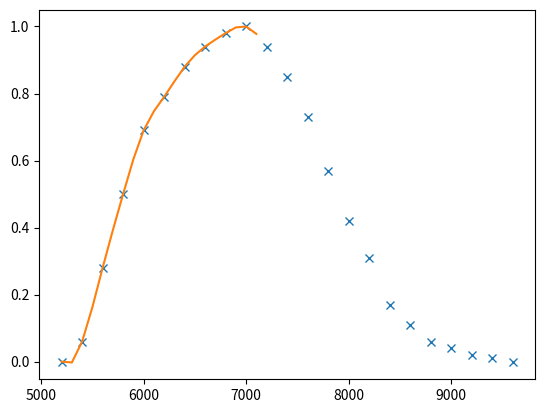

The script that saved this image:
import numpy as np
from scipy import interpolate


def mag_RJohnson():
    lbda = 6940.
    lmin = 5200.
    lmax = 9600.

#    lbdafilter = np.arange(23)*200. + 5200.
#    filter = np.array([0.,0.06,0.28,0.50,0.69,0.79,0.88,\
#                       0.94,0.98,1.00,0.94,0.85,0.73,\
#                       0.57,0.42,0.31,0.17,0.11,0.06,0.04,0.02,0.01,0.])
#    tck = interpolate.splrep(lbdafilter,filter)

    tck = (np.array([5200., 5200., 5200., 5200.,
                     5600., 5800., 6000., 6200.,
                     6400., 6600., 6800., 7000.,
                     7200., 7400., 7600., 7800.,
                     8000., 8200., 8400., 8600.,
                     8800., 9000., 9200., 9600.,
                     9600., 9600., 9600.]),
           np.array([8.60663864e-19, -5.78293411e-02, 2.15658682e-01,
                     4.99845310e-01, 7.13913421e-01, 7.84501007e-01,
                     8.88082550e-01, 9.43168793e-01, 9.79242280e-01,
                     1.01986209e+00, 9.41309368e-01, 8.54900440e-01,
                     7.39088871e-01, 5.68744075e-01, 4.05934831e-01,
                     3.27516603e-01, 1.43998756e-01, 1.16488372e-01,
                     5.00477576e-02, 4.33205980e-02, 7.78626802e-03,
                     1.11068660e-02, 0.00000000e+00, 0.00000000e+00,
                     0.00000000e+00, 0.00000000e+00, 0.00000000e+00]),
           3)

    return (lbda, lmin, lmax, tck)


def mag_F606W():
    lbda = 6060.
    lmin = 4630.02
    lmax = 7473.17
#    lbdafilter = 10. * np.array([463.002,472.740,482.683,\
#                                 492.836,503.203,513.787,\
#                                 524.594,535.628,546.894,\
#                                 558.398,570.142,582.135,\
#                                 594.379,606.881,619.647,\
#                                 632.680,645.987,659.575,\
#                                 673.448,687.614,702.077,\
#                                 716.844,731.922,747.317])
#    filter = np.array([0.,0.08491,0.41222,0.47381,0.54226,0.64802,0.61459,\
#                          0.73709,0.80079,0.88083,0.85044,0.86536,0.97286,\
#                        0.95384,0.99959,0.93865,0.97476,0.93506,0.90266,\
#                        0.67442,0.47353,0.37916,0.01105,0.])
#    tck = interpolate.splrep(lbdafilter,filter)

    tck = (np.array([4630.02, 4630.02, 4630.02, 4630.02, 4826.83, 4928.36,
                     5032.03, 5137.87, 5245.94, 5356.28, 5468.94, 5583.98,
                     5701.42, 5821.35, 5943.79, 6068.81, 6196.47, 6326.8,
                     6459.87, 6595.75, 6734.48, 6876.14, 7020.77, 7168.44,
                     7473.17, 7473.17, 7473.17, 7473.17]),
           np.array([-1.29035924e-18, -1.77410175e-01, 5.09004115e-01,
                     4.55477447e-01, 5.25807339e-01, 7.02509926e-01,
                     5.53219843e-01, 7.74280131e-01, 7.79317284e-01,
                     9.17635174e-01, 8.36973020e-01, 8.34482266e-01,
                     1.02299100e+00, 9.13253500e-01, 1.04773227e+00,
                     8.92808809e-01, 1.01173936e+00, 9.09378601e-01,
                     9.59431407e-01, 6.61189121e-01, 4.25683387e-01,
                     4.87088936e-01, -3.27742078e-01, 0.00000000e+00,
                     0.00000000e+00, 0.00000000e+00, 0.00000000e+00,
                     0.00000000e+00]),
           3)
    return (lbda, lmin, lmax, tck)


if __name__ == '__main__':
    (lbda, lmin, lmax, tck) = mag_RJohnson()

    lbda = np.arange(20) * 100. + 5200.

    f = interpolate.splev(lbda, tck, der=0)

    lbdafilter = np.arange(23) * 200. + 5200.
    filter = np.array([0., 0.06, 0.28, 0.50, 0.69, 0.79, 0.88,
                       0.94, 0.98, 1.00, 0.94, 0.85, 0.73,
                       0.57, 0.42, 0.31, 0.17, 0.11, 0.06,
                       0.04, 0.02, 0.01, 0.])

    import matplotlib.pyplot as plt
    plt.figure()
    plt.plot(lbdafilter, filter, 'x', lbda, f)
    plt.show()
